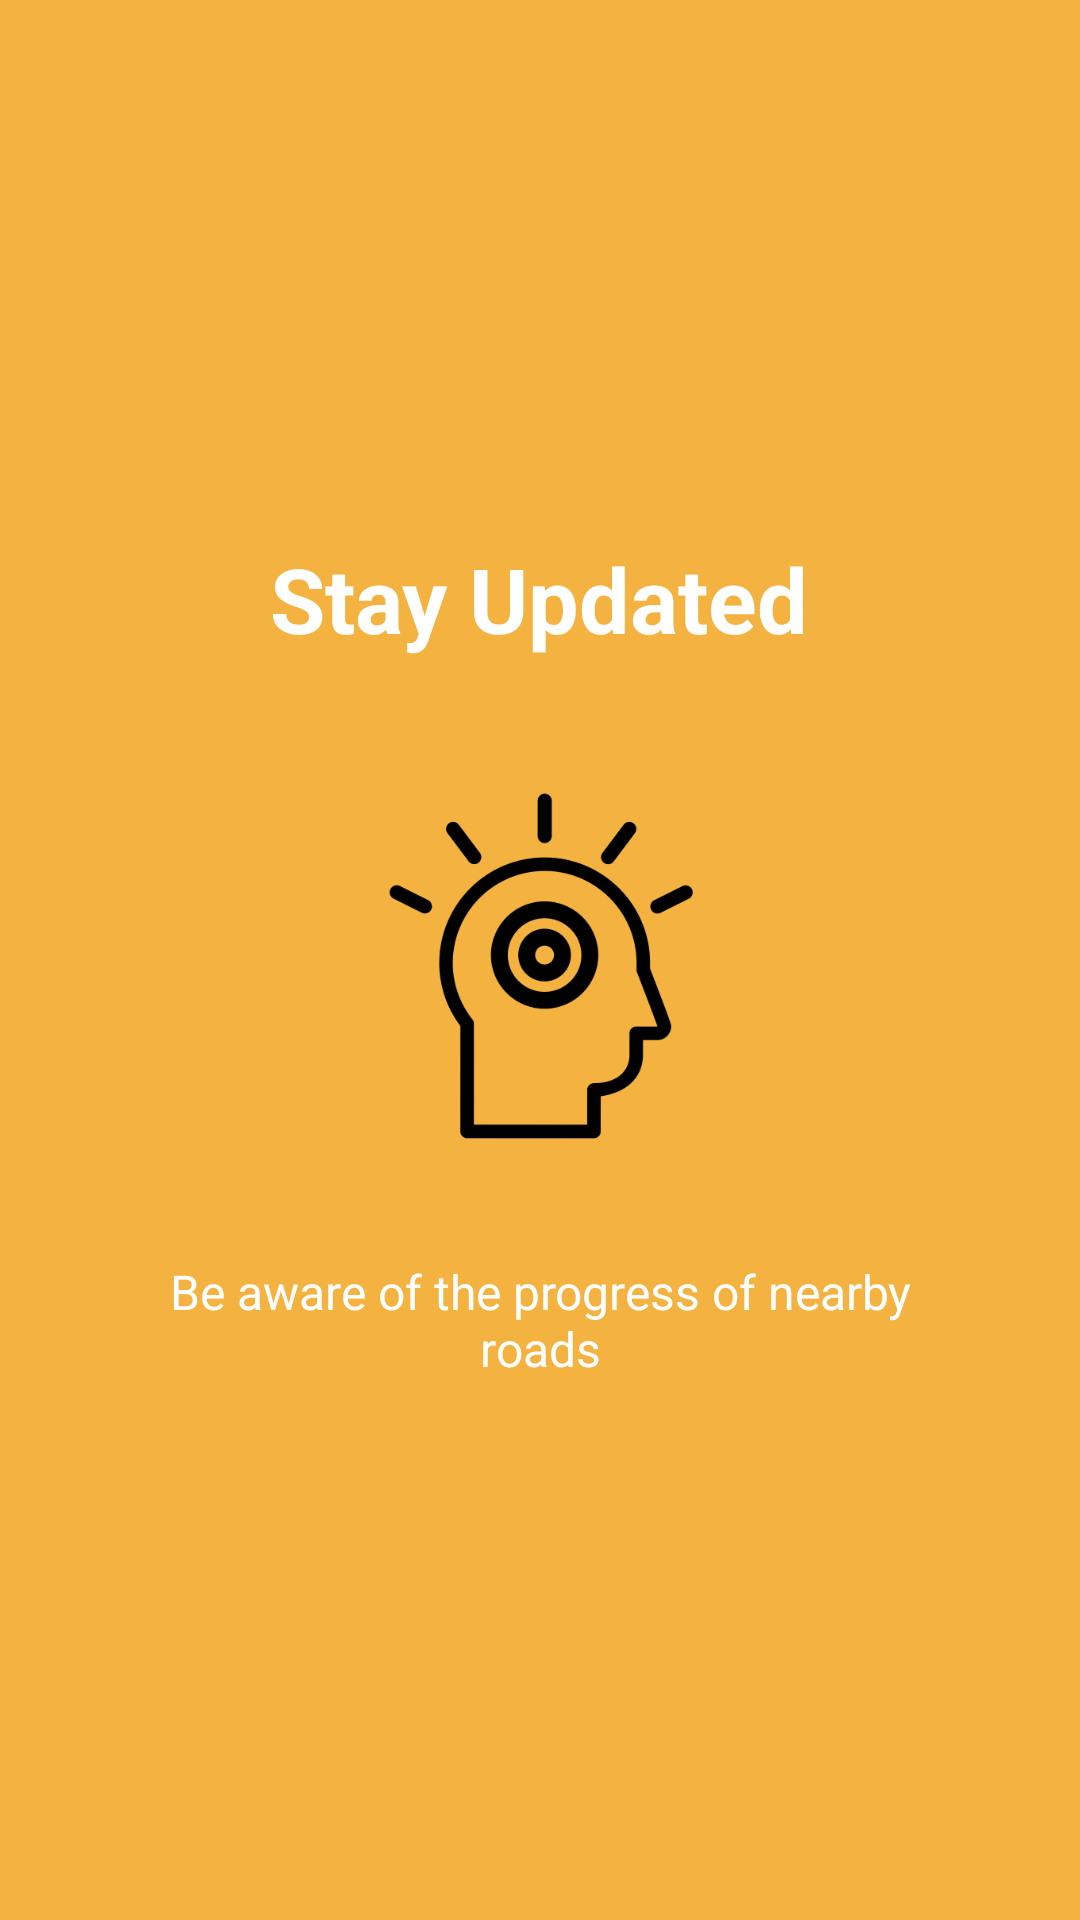

Layout XML and referenced resources for this Android screen:
<!-- AndroidManifest.xml: application theme AppTheme -->
<!-- res/layout/slide_screen1.xml -->
<?xml version="1.0" encoding="utf-8"?>
<RelativeLayout xmlns:android="http://schemas.android.com/apk/res/android"
    android:layout_width="match_parent"
    android:layout_height="match_parent"
    android:background="@color/bg_slider_screen1">
    <LinearLayout
        android:layout_width="wrap_content"
        android:layout_height="wrap_content"
        android:layout_centerInParent="true"
        android:gravity="center_horizontal"
        android:orientation="vertical">
        <TextView
            android:layout_width="wrap_content"
            android:layout_height="wrap_content"
            android:text="@string/slide_1_title"
            android:textColor="@android:color/white"
            android:layout_marginBottom="@dimen/slide_title"
            android:textSize="@dimen/slide_title"
            android:textStyle="bold" />
        <ImageView
            android:layout_width="@dimen/img_width_height"
            android:layout_height="@dimen/img_width_height"
            android:src="@drawable/updated" />
        <TextView
            android:layout_width="wrap_content"
            android:layout_height="wrap_content"
            android:layout_marginTop="20dp"
            android:paddingLeft="@dimen/desc_padding"
            android:paddingRight="@dimen/desc_padding"
            android:text="@string/slide_1_desc"
            android:textAlignment="center"
            android:textColor="@android:color/white"
            android:textSize="@dimen/slide_desc" />
    </LinearLayout>
</RelativeLayout>
<!-- resources referenced by this layout -->
<resources>
  <color name="bg_slider_screen1">#f4b241</color>
  <dimen name="desc_padding">40dp</dimen>
  <dimen name="img_width_height">150dp</dimen>
  <dimen name="slide_desc">16dp</dimen>
  <dimen name="slide_title">30dp</dimen>
  <!-- drawable updated: png bitmap (drawable, 25172 bytes) -->
  <string name="slide_1_desc">Be aware of the progress of nearby roads</string>
  <string name="slide_1_title">Stay Updated</string>
  <style name="AppTheme" parent="Theme.AppCompat.Light.DarkActionBar">
      
      <item name="colorPrimary">@color/colorPrimary</item>
      <item name="colorPrimaryDark">@color/title_green</item>
      <item name="colorAccent">@color/colorAccent</item>
      <item name="actionBarTheme">@color/colorAccent</item>
      <item name="android:textColorHint">@color/white</item>
      <item name="android:actionBarTabTextStyle">@color/white</item>
    </style>
  <color name="colorPrimary">#008577</color>
  <color name="title_green">#23864e</color>
  <color name="colorAccent">#D81B60</color>
  <color name="white">#fff</color>
</resources>
